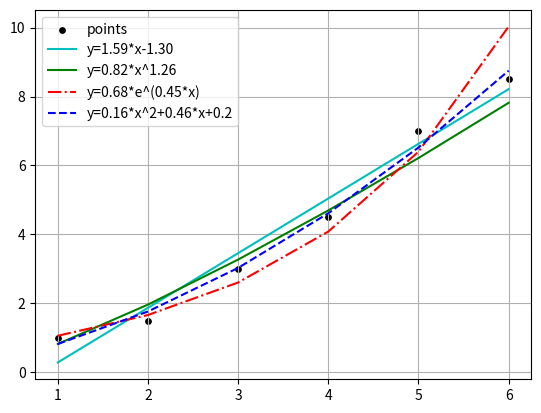

Write the Python code that produced this figure.
import matplotlib.pyplot as plt
import numpy as np
import math

def getMatrixMinor(m,i,j):
    return [row[:j] + row[j+1:] for row in (m[:i]+m[i+1:])]

def getMatrixDeternminant(m):
    if len(m) == 2:
        return m[0][0]*m[1][1]-m[0][1]*m[1][0]

    determinant = 0
    for c in range(len(m)):
        determinant += ((-1)**c)*m[0][c]*getMatrixDeternminant(getMatrixMinor(m,0,c))
    return determinant

# линейная функция
def linear_func(x_,y_,n):
    m=[[sum(x_*x_),sum(x_),sum(x_*y_)],
  [sum(x_),n,sum(y_)]]

    m1=[[sum(x_*y_),sum(x_)],
    [sum(y_),n]]

    m2=[[sum(x_*x_),sum(x_*y_)],
  [sum(x_),sum(y_)]]

    a=getMatrixDeternminant(m1)/getMatrixDeternminant(m)
    b=getMatrixDeternminant(m2)/getMatrixDeternminant(m)
    return a,b

# степенная функция
def power_func(x_,y_,n):
    m=[[sum(np.log(x_)*np.log(x_)),sum(np.log(x_)),sum(np.log(x_)*np.log(y_))],
  [sum(np.log(x_)),n,sum(np.log(y_))]]

    m1=[[sum(np.log(x_)*np.log(y_)),sum(np.log(x_))],
    [sum(np.log(y_)),n]]

    m2=[[sum(np.log(x_)*np.log(x_)),sum(np.log(x_)*np.log(y_))],
  [sum(np.log(x_)),sum(np.log(y_))]]

    a=getMatrixDeternminant(m1)/getMatrixDeternminant(m)
    b=getMatrixDeternminant(m2)/getMatrixDeternminant(m)
    return a,b

# показательная
def exponential_func(x_, yy_, n):
    m = [[sum(x_ * x_), sum(x_), sum(x_ * np.log(y_))],
         [sum(x_), n, sum(np.log(y_))]]

    m1 = [[sum(x_ * np.log(y_)), sum(x_)],
          [sum(np.log(y_)), n]]

    m2 = [[sum(x_ * x_), sum(x_ * np.log(y_))],
          [sum(x_), sum(np.log(y_))]]

    a = getMatrixDeternminant(m1) / getMatrixDeternminant(m)
    b = getMatrixDeternminant(m2) / getMatrixDeternminant(m)
    return a, b

# квадратичная
def quadratic_func(x_,y_,n):
    m=[[sum((x_**4)),sum((x_**3)),sum((x_)**2),sum(x_**2*y_)],
  [sum((x_**3)),sum((x_)**2),sum(x_),sum(x_*y_)],
       [sum((x_)**2),sum(x_),n,sum(y_)]]

    m1 = [[sum(x_ ** 2 * y_), sum((x_ ** 3)), sum((x_) ** 2)],
         [sum(x_ * y_), sum((x_) ** 2), sum(x_)],
         [sum(y_), sum(x_), n]]

    m2 = [[sum((x_ ** 4)), sum(x_ ** 2 * y_), sum((x_) ** 2)],
         [sum((x_ ** 3)), sum(x_ * y_), sum(x_)],
         [sum((x_) ** 2),  sum(y_), n]]

    m3 = [[sum((x_ ** 4)), sum((x_ ** 3)), sum(x_ ** 2 * y_)],
         [sum((x_ ** 3)), sum((x_) ** 2),sum(x_ * y_)],
         [sum((x_) ** 2), sum(x_),  sum(y_)]]

    a=getMatrixDeternminant(m1)/getMatrixDeternminant(m)
    b=getMatrixDeternminant(m2)/getMatrixDeternminant(m)
    c=getMatrixDeternminant(m3)/getMatrixDeternminant(m)
    return a,b,c

n = 6 #число опытов
# значения из примера
x_=np.array([1,2,3,4,5,6])
y_=np.array([1.0,1.5,3.0,4.5,7.0,8.5])

# линейная функция из примера
a1,b1 = linear_func(x_,y_,n)
y1 = lambda x: a1*x_+b1
sum1 = sum((round(a1,2)*x_+round(b1,2)-y_) **2)
print('Значения параметров для линейной функции:')
print('a =', round(a1,2), 'b =', b1)
print('S(a,b) = ', round(sum1,2))


#степенная функция из примера
a2,b2 = power_func(x_,y_,n)
bet2 = math.e**b2
y2 = lambda x: bet2*x**a2
sum2 = sum((round(bet2,2)*(x_**round(a2,2))-y_)**2)
print('\nЗначения параметров для степенной функции:')
print('a =', round(a2,2), 'bet =', round(bet2,2), 'b =', round(b2,2))
print('S(a,b) = ', round(sum2,2))


# показательная функция из примера
a3,b3 = exponential_func(x_,y_,n)
bet3 = math.e**b3
y3 = lambda x: bet3*math.e**(a3*x)
sum3 = sum((round(bet3,2)*math.e**(round(a3,2)*x_)-y_)**2)
print('\nЗначения параметров для показательной функции:')
print('a =', round(a3,2), 'bet =', round(bet3,2), 'b =', round(b3,2))
print('S(a,b) = ', round(sum3,2))


#квадратичная функция из примера
a4,b4,c = quadratic_func(x_,y_,n)
y4=lambda x: a4*x**2+b4*x+c
sum4 = sum((a4*x_**2+b4*x_+c-y_)**2)
print('\nЗначения параметров для квадратичной функции:')
print('a =', round(a4,2), 'b =', round(b4,2),'c =', round(c,2))
print('S(a,b) = ',round(sum4,2))

# лучшая аппроксимирующая функция
d = {'y = 1.59*x-1.30':sum1,'y = 0.82*x^1.26':sum2,'y = 0.68*e^(0.45*x)':sum3,'y = 0.16*x^2+0.46*x+0.20':sum4}
key = min(d, key = lambda k: d[k])
print('\nЛучшей аппроксимирующей функцией является: ',key)


# графическое отображение
plt.scatter(x_, y_, s = 15, c = 'black') # экспериментальные точки из примера
plt.plot(x_,y1(x_),'c')
plt.plot(x_,y2(x_),'g')
plt.plot(x_,y3(x_),'-.r')
plt.plot(x_,y4(x_),'--b')

plt.legend(['points','y=1.59*x-1.30','y=0.82*x^1.26','y=0.68*e^(0.45*x)','y=0.16*x^2+0.46*x+0.2'], loc=2)
plt.grid(True)
plt.show()



